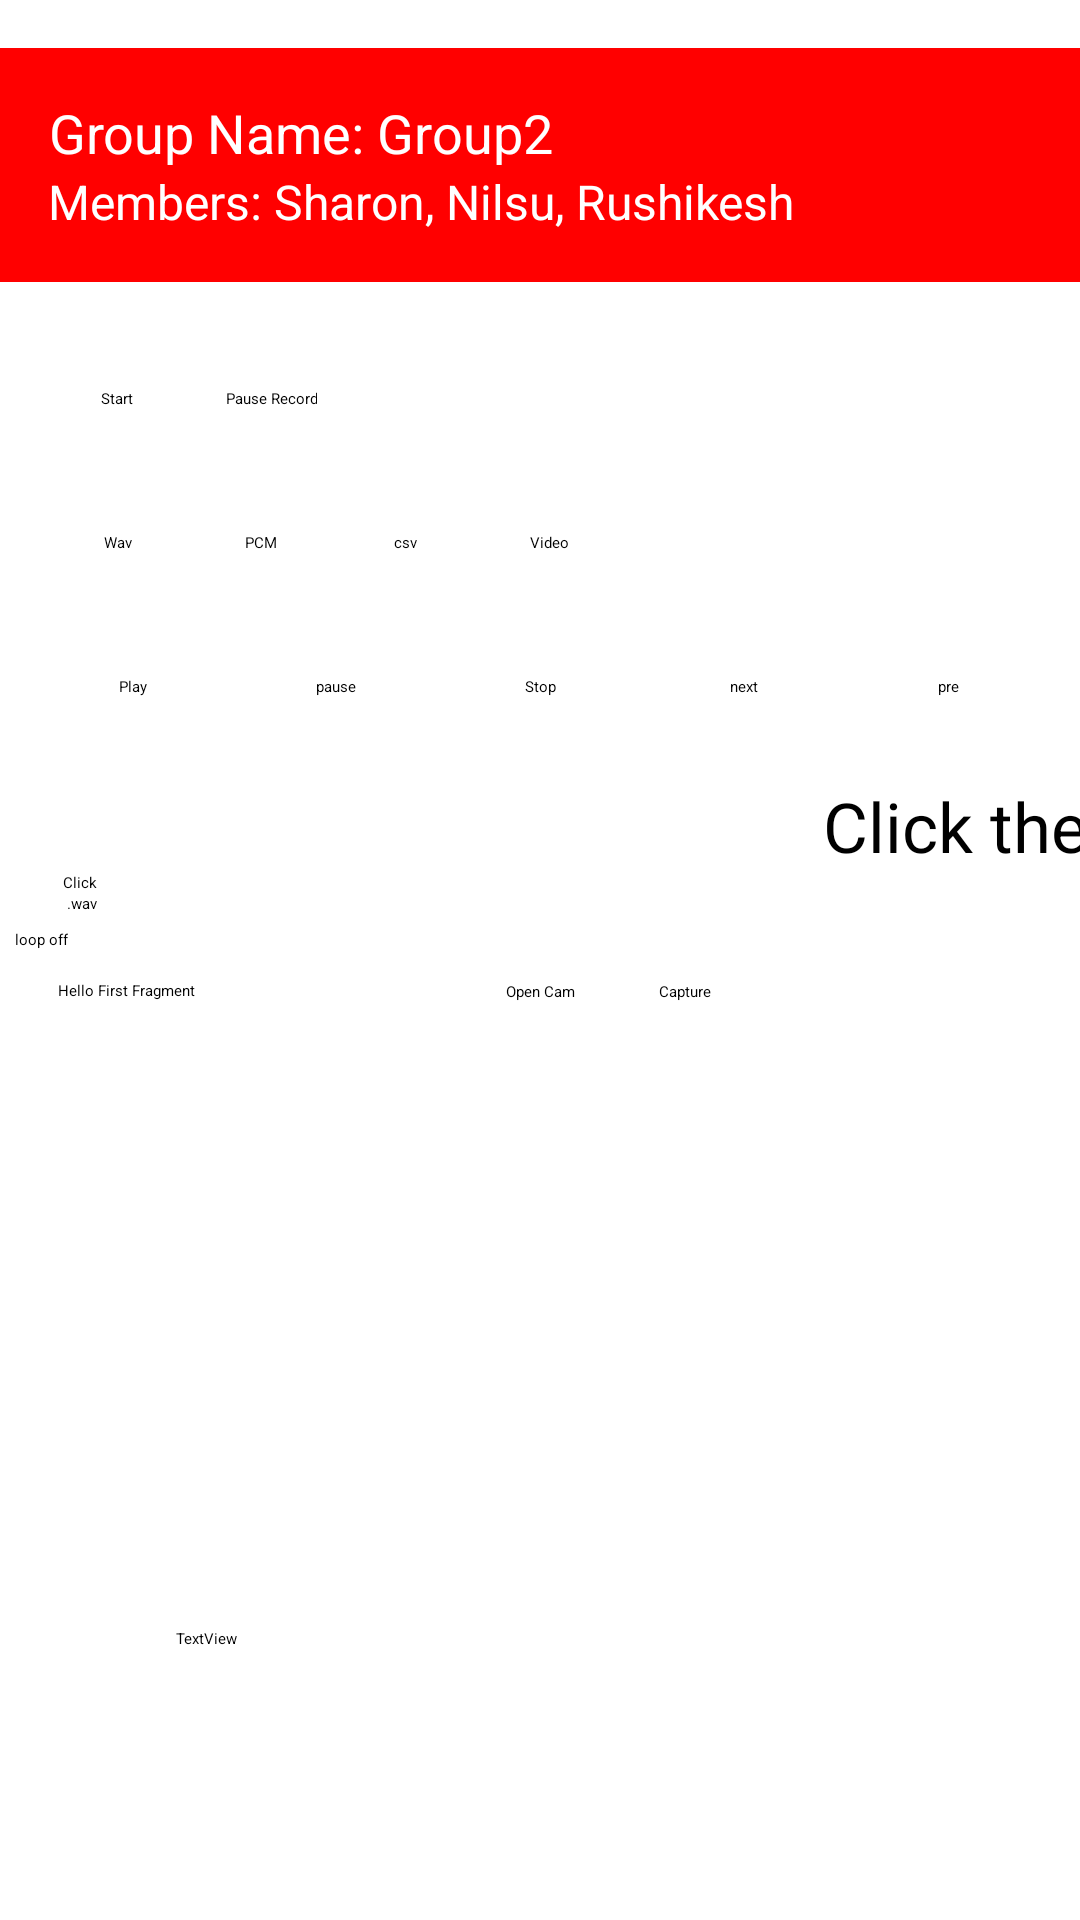

Layout XML and referenced resources for this Android screen:
<!-- AndroidManifest.xml: application theme Theme.AudioApp -->
<!-- res/layout/fragment_first.xml -->
<?xml version="1.0" encoding="utf-8"?>
<androidx.constraintlayout.widget.ConstraintLayout xmlns:android="http://schemas.android.com/apk/res/android"
    xmlns:app="http://schemas.android.com/apk/res-auto"
    xmlns:tools="http://schemas.android.com/tools"
    android:id="@+id/playing"
    android:layout_width="match_parent"
    android:layout_height="match_parent"
    tools:context=".FirstFragment">

    <TextView
        android:id="@+id/textview_first"
        android:layout_width="wrap_content"
        android:layout_height="wrap_content"
        android:layout_marginStart="10dp"
        android:layout_marginTop="10dp"
        android:text="@string/hello_first_fragment"
        app:layout_constraintEnd_toEndOf="parent"
        app:layout_constraintHorizontal_bias="0.031"
        app:layout_constraintStart_toStartOf="parent"
        app:layout_constraintTop_toBottomOf="@+id/loop" />

    
    <LinearLayout
        android:id="@+id/group_info_container"
        android:layout_width="match_parent"
        android:layout_height="wrap_content"
        android:padding="16dp"
        android:orientation="vertical"
        android:background="#FF0000"
        android:layout_marginTop="16dp"
        app:layout_constraintTop_toTopOf="parent"
        app:layout_constraintStart_toStartOf="parent"
        app:layout_constraintEnd_toEndOf="parent">

        <TextView
            android:layout_width="wrap_content"
            android:layout_height="wrap_content"
            android:text="Group Name: Group2"
            android:textColor="#FFFFFF"
            android:textSize="18sp"
            android:gravity="center"/>

        <TextView
            android:layout_width="wrap_content"
            android:layout_height="wrap_content"
            android:text="Members: Sharon, Nilsu, Rushikesh"
            android:textColor="#FFFFFF"
            android:textSize="16sp"
            android:gravity="center"/>
    </LinearLayout>

    
    <LinearLayout
        android:id="@+id/layout_start_pause"
        android:layout_width="match_parent"
        android:layout_height="wrap_content"
        android:layout_marginStart="15dp"
        android:layout_marginTop="15dp"
        android:layout_marginEnd="15dp"
        android:orientation="horizontal"
        android:textAlignment="center"
        app:layout_constraintEnd_toEndOf="parent"
        app:layout_constraintStart_toStartOf="parent"
        app:layout_constraintTop_toBottomOf="@id/group_info_container">

        <Button
            android:id="@+id/start"
            style="@style/Widget.AppCompat.Button.Small"
            android:layout_width="wrap_content"
            android:layout_height="wrap_content"
            android:text="@string/start" />

        <Button
            android:id="@+id/pause"
            style="@style/Widget.AppCompat.Button.Small"
            android:layout_width="wrap_content"
            android:layout_height="wrap_content"
            android:text="Pause Record" />
    </LinearLayout>

    
    <LinearLayout
        android:id="@+id/layout_buttons"
        android:layout_width="match_parent"
        android:layout_height="wrap_content"
        android:layout_marginStart="15dp"
        android:layout_marginEnd="15dp"
        app:layout_constraintEnd_toEndOf="parent"
        app:layout_constraintStart_toStartOf="parent"
        app:layout_constraintTop_toBottomOf="@id/layout_start_pause">

        <Button
            android:id="@+id/btn_first_list"
            style="@style/Widget.AppCompat.Button.Small"
            android:layout_width="wrap_content"
            android:layout_height="wrap_content"
            android:text="Wav" />

        <Button
            android:id="@+id/btn_first_pcm"
            style="@style/Widget.AppCompat.Button.Small"
            android:layout_width="wrap_content"
            android:layout_height="wrap_content"
            android:text="PCM" />

        <Button
            android:id="@+id/btn_first_json"
            style="@style/Widget.AppCompat.Button.Small"
            android:layout_width="wrap_content"
            android:layout_height="wrap_content"
            android:text="csv" />

        <Button
            android:id="@+id/btn_videolist"
            style="@style/Widget.AppCompat.Button.Small"
            android:layout_width="wrap_content"
            android:layout_height="wrap_content"
            android:text="Video" />
    </LinearLayout>

    <Button
        android:id="@+id/play"
        style="@style/Widget.AppCompat.Button.Small"
        android:layout_width="wrap_content"
        android:layout_height="wrap_content"
        android:text="Play"
        app:layout_constraintEnd_toStartOf="@+id/pause2"
        app:layout_constraintHorizontal_bias="0.5"
        app:layout_constraintStart_toStartOf="parent"
        app:layout_constraintTop_toBottomOf="@+id/layout_buttons" />


    <TextView
        android:id="@+id/textView"
        android:layout_width="wrap_content"
        android:layout_height="wrap_content"
        app:layout_constraintEnd_toEndOf="parent"
        app:layout_constraintStart_toStartOf="parent"
        app:layout_constraintTop_toBottomOf="@+id/stop" />

    <Button
        android:id="@+id/stop"
        style="@style/Widget.AppCompat.Button.Small"
        android:layout_width="wrap_content"
        android:layout_height="wrap_content"
        android:text="Stop"
        app:layout_constraintBottom_toBottomOf="@+id/pause2"
        app:layout_constraintEnd_toStartOf="@+id/next"
        app:layout_constraintHorizontal_bias="0.5"
        app:layout_constraintStart_toEndOf="@+id/pause2"
        app:layout_constraintTop_toTopOf="@+id/pause2" />

    <SurfaceView
        android:id="@+id/surfaceView"
        android:layout_width="238dp"
        android:layout_height="387dp"
        android:layout_marginTop="5dp"
        android:layout_marginEnd="16dp"
        android:visibility="gone"
        app:layout_constraintEnd_toEndOf="parent"
        app:layout_constraintTop_toBottomOf="@+id/phrases" />



    
    <Button
        android:id="@+id/cameraButton"
        style="@style/Widget.AppCompat.Button.Small"
        android:layout_width="wrap_content"
        android:layout_height="wrap_content"
        android:text="Open Cam"
        android:layout_marginTop="16dp"
        app:layout_constraintEnd_toEndOf="parent"
        app:layout_constraintStart_toStartOf="parent"
        app:layout_constraintTop_toBottomOf="@+id/surfaceView" />

    <Button
        android:id="@+id/click_pic_button"
        style="@style/Widget.AppCompat.Button.Small"
        android:layout_width="wrap_content"
        android:layout_height="wrap_content"
        android:text="Capture"
        app:layout_constraintTop_toBottomOf="@+id/surfaceView"
        app:layout_constraintStart_toEndOf="@+id/cameraButton"
        android:layout_marginTop="16dp"/>

    <Button
        android:id="@+id/pause2"
        style="@style/Widget.AppCompat.Button.Small"
        android:layout_width="wrap_content"
        android:layout_height="wrap_content"
        android:text="pause"
        app:layout_constraintBottom_toBottomOf="@+id/play"
        app:layout_constraintEnd_toStartOf="@+id/stop"
        app:layout_constraintHorizontal_bias="0.5"
        app:layout_constraintStart_toEndOf="@+id/play"
        app:layout_constraintTop_toTopOf="@+id/play" />

    <Button
        android:id="@+id/next"
        style="@style/Widget.AppCompat.Button.Small"
        android:layout_width="wrap_content"
        android:layout_height="wrap_content"
        android:text="next"
        app:layout_constraintBottom_toBottomOf="@+id/stop"
        app:layout_constraintEnd_toStartOf="@+id/previous"
        app:layout_constraintHorizontal_bias="0.5"
        app:layout_constraintStart_toEndOf="@+id/stop"
        app:layout_constraintTop_toTopOf="@+id/stop" />

    <Button
        android:id="@+id/previous"
        style="@style/Widget.AppCompat.Button.Small"
        android:layout_width="wrap_content"
        android:layout_height="wrap_content"
        android:text="pre"
        app:layout_constraintBottom_toBottomOf="@+id/next"
        app:layout_constraintEnd_toEndOf="parent"
        app:layout_constraintHorizontal_bias="0.5"
        app:layout_constraintStart_toEndOf="@+id/next"
        app:layout_constraintTop_toTopOf="@+id/next" />

    <Button
        android:id="@+id/type"
        android:layout_width="wrap_content"
        android:layout_height="wrap_content"
        android:layout_marginStart="5dp"
        android:text=".wav"
        app:layout_constraintEnd_toEndOf="parent"
        app:layout_constraintHorizontal_bias="0.05"
        app:layout_constraintStart_toStartOf="parent"
        app:layout_constraintTop_toBottomOf="@+id/click_display" />

    <Button
        android:id="@+id/loop"
        android:layout_width="wrap_content"
        android:layout_height="wrap_content"
        android:layout_marginStart="5dp"
        android:layout_marginTop="5dp"
        android:text="loop off"
        app:layout_constraintEnd_toEndOf="parent"
        app:layout_constraintHorizontal_bias="0.0"
        app:layout_constraintStart_toStartOf="parent"
        app:layout_constraintTop_toBottomOf="@+id/type" />

    <androidx.constraintlayout.widget.Guideline
        android:id="@+id/guideline2"
        android:layout_width="wrap_content"
        android:layout_height="wrap_content"
        android:orientation="horizontal"
        app:layout_constraintGuide_percent="0.88" />

    <TextView
        android:id="@+id/textView2"
        android:layout_width="wrap_content"
        android:layout_height="wrap_content"
        android:text="TextView"
        app:layout_constraintBottom_toTopOf="@+id/guideline2"
        app:layout_constraintEnd_toStartOf="@+id/surfaceView"
        app:layout_constraintHorizontal_bias="0.173"
        app:layout_constraintStart_toStartOf="parent"
        app:layout_constraintTop_toBottomOf="@+id/textview_first"
        app:layout_constraintVertical_bias="0.939" />

    <Button
        android:id="@+id/click_display"
        android:layout_width="wrap_content"
        android:layout_height="wrap_content"
        android:text="Click"
        app:layout_constraintEnd_toEndOf="@+id/type"
        app:layout_constraintTop_toTopOf="@+id/surfaceView" />

    <TextView
        android:id="@+id/phrases"
        android:layout_width="wrap_content"
        android:layout_height="wrap_content"
        android:text='Click the "CLICK"'
        android:textSize="23sp"
        app:layout_constraintEnd_toEndOf="@+id/surfaceView"
        app:layout_constraintHorizontal_bias="0.485"
        app:layout_constraintStart_toStartOf="@+id/surfaceView"
        app:layout_constraintTop_toBottomOf="@+id/textView" />


</androidx.constraintlayout.widget.ConstraintLayout>
<!-- resources referenced by this layout -->
<resources>
  <string name="hello_first_fragment">Hello First Fragment</string>
  <string name="start">Start</string>
  <style name="Theme.AudioApp" parent="Base.Theme.AudioApp">
          
          <item name="android:navigationBarColor">@android:color/transparent</item>
          <item name="android:statusBarColor">@android:color/transparent</item>
          <item name="android:windowLightStatusBar">?attr/isLightTheme</item>
      </style>
</resources>
